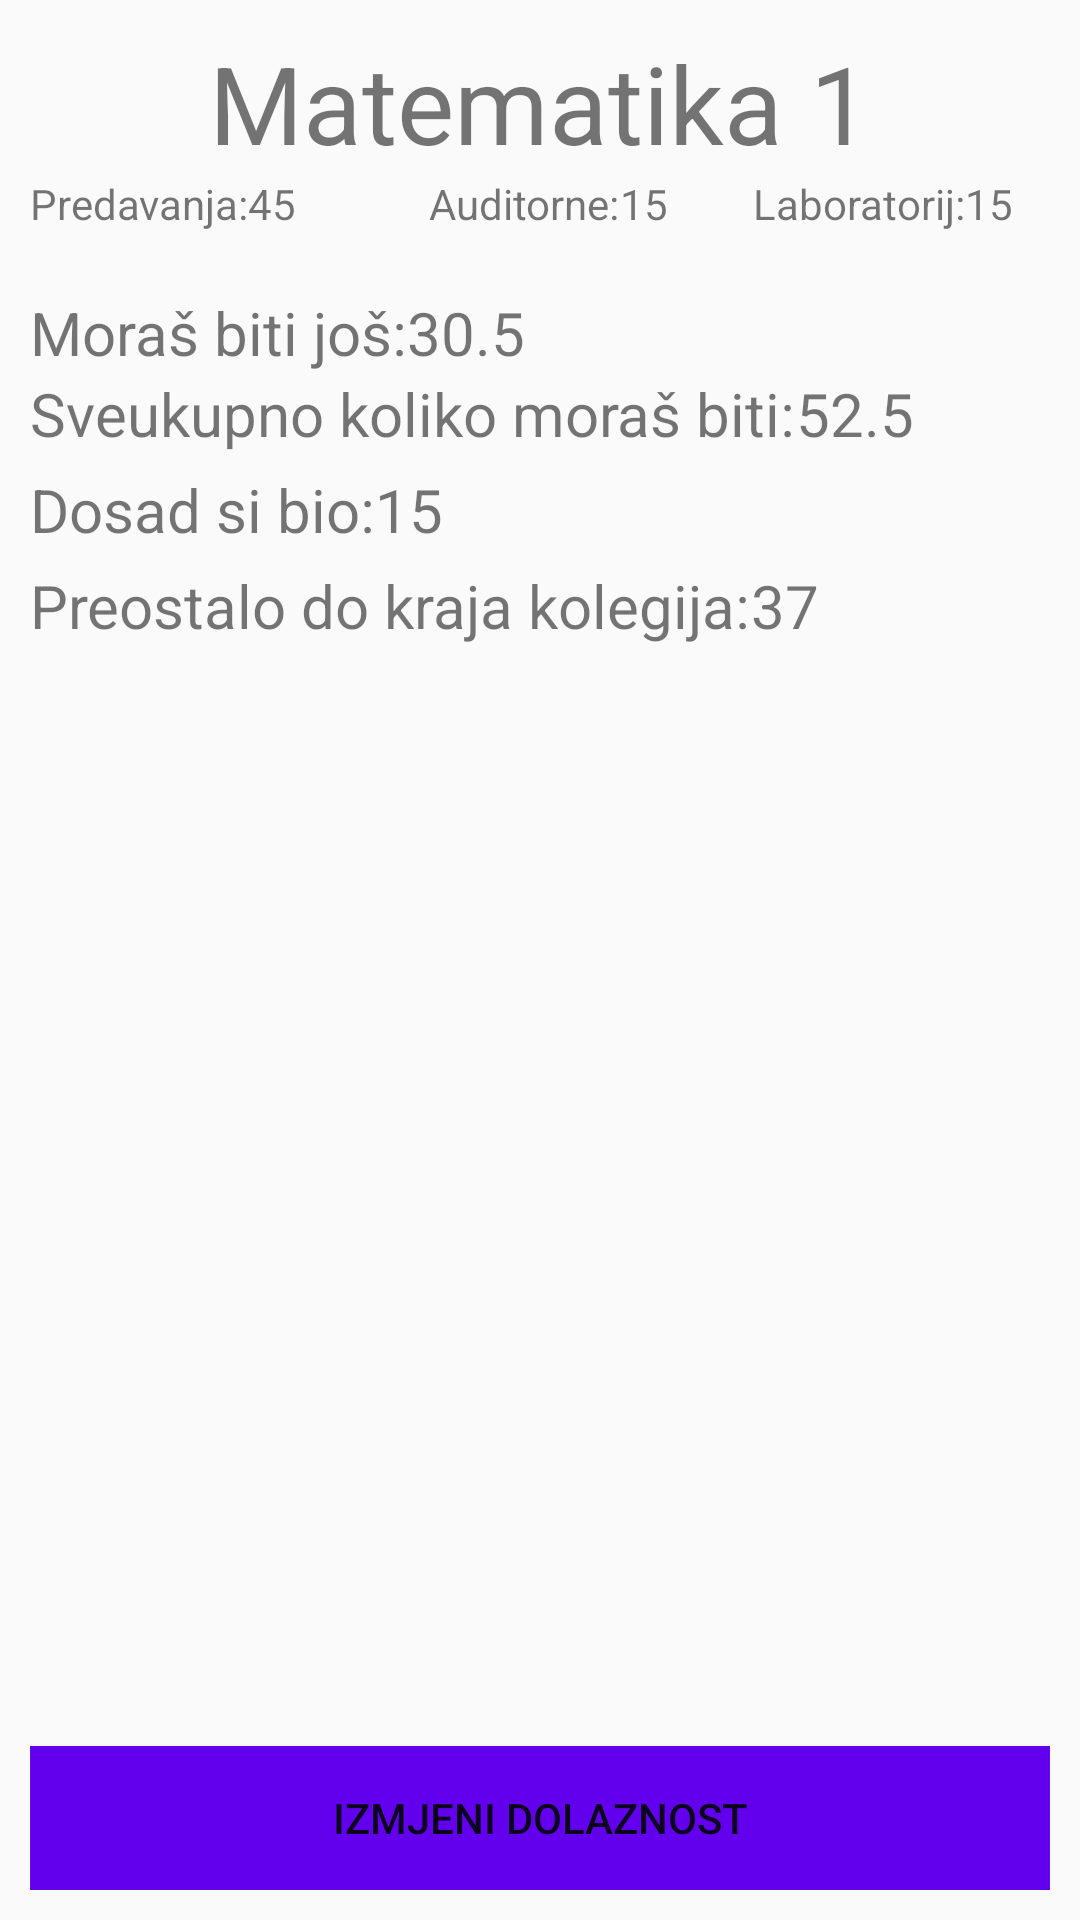

Reconstruct the res/layout file that produces this screen, plus the resources it refers to.
<!-- AndroidManifest.xml: application theme AppTheme -->
<!-- res/layout/fragment_course_details.xml -->
<?xml version="1.0" encoding="utf-8"?>
<androidx.constraintlayout.widget.ConstraintLayout
        xmlns:android="http://schemas.android.com/apk/res/android"
        android:layout_width="match_parent"
        android:layout_height="match_parent"
        xmlns:app="http://schemas.android.com/apk/res-auto"
        android:padding="10dp">

    <TextView
            android:id="@+id/courseName"
            android:layout_width="wrap_content"
            android:layout_height="wrap_content"
            android:text="Matematika 1"
            android:textSize="36dp"
            app:layout_constraintLeft_toLeftOf="parent"
            app:layout_constraintRight_toRightOf="parent"
            app:layout_constraintTop_toTopOf="parent"/>

    <TextView
            android:id="@+id/lecture"
            android:layout_width="wrap_content"
            android:layout_height="wrap_content"
            android:text="Predavanja:"
            app:layout_constraintTop_toBottomOf="@+id/courseName"
            app:layout_constraintLeft_toLeftOf="parent"/>

    <TextView
            android:id="@+id/lectureHours"
            android:layout_width="wrap_content"
            android:layout_height="wrap_content"
            android:text="45"
            app:layout_constraintTop_toBottomOf="@+id/courseName"
            app:layout_constraintLeft_toRightOf="@id/lecture"/>


    <TextView
            android:id="@+id/exercise"
            android:layout_width="wrap_content"
            android:layout_height="wrap_content"
            android:text="Auditorne:"
            app:layout_constraintTop_toBottomOf="@+id/courseName"
            app:layout_constraintLeft_toRightOf="@id/lectureHours"
            app:layout_constraintRight_toLeftOf="@id/laboratory"/>

    <TextView
            android:id="@+id/exerciseHours"
            android:layout_width="wrap_content"
            android:layout_height="wrap_content"
            android:text="15"
            app:layout_constraintTop_toBottomOf="@+id/courseName"
            app:layout_constraintLeft_toRightOf="@id/exercise"/>

    <TextView
            android:id="@+id/laboratory"
            android:layout_width="wrap_content"
            android:layout_height="wrap_content"
            android:text="Laboratorij:"
            app:layout_constraintTop_toBottomOf="@+id/courseName"
            app:layout_constraintLeft_toRightOf="@id/exerciseHours"
            app:layout_constraintRight_toRightOf="parent"/>

    <TextView
            android:id="@+id/laboratoryHours"
            android:layout_width="wrap_content"
            android:layout_height="wrap_content"
            android:text="15"
            app:layout_constraintTop_toBottomOf="@+id/courseName"
            app:layout_constraintLeft_toRightOf="@id/laboratory"/>

    <TextView
            android:id="@+id/stillMustCome"
            android:layout_width="wrap_content"
            android:layout_height="wrap_content"
            android:text="Moraš biti još:"
            android:layout_marginTop="20dp"
            android:textSize="20dp"
            app:layout_constraintTop_toBottomOf="@+id/lecture"
            app:layout_constraintLeft_toLeftOf="parent"/>

    <TextView
            android:id="@+id/stillMustComeHours"
            android:layout_width="wrap_content"
            android:layout_height="wrap_content"
            android:text="30.5"
            android:layout_marginTop="20dp"
            android:textSize="20dp"
            app:layout_constraintTop_toBottomOf="@+id/lecture"
            app:layout_constraintLeft_toRightOf="@id/stillMustCome"/>

    <TextView
            android:id="@+id/attendanceNum"
            android:layout_width="wrap_content"
            android:layout_height="wrap_content"
            android:text="Sveukupno koliko moraš biti:"
            android:textSize="20dp"
            app:layout_constraintTop_toBottomOf="@+id/stillMustCome"
            app:layout_constraintLeft_toLeftOf="parent"/>

    <TextView
            android:id="@+id/attendanceNumHours"
            android:layout_width="wrap_content"
            android:layout_height="wrap_content"
            android:text="52.5"
            android:textSize="20dp"
            app:layout_constraintTop_toBottomOf="@+id/stillMustCome"
            app:layout_constraintLeft_toRightOf="@id/attendanceNum"/>

    <TextView
            android:id="@+id/attendanceBeen"
            android:layout_width="wrap_content"
            android:layout_height="wrap_content"
            android:text="Dosad si bio:"
            android:layout_marginTop="5dp"
            android:textSize="20dp"
            app:layout_constraintTop_toBottomOf="@+id/attendanceNum"
            app:layout_constraintLeft_toLeftOf="parent"/>

    <TextView
            android:id="@+id/attendanceBeenHours"
            android:layout_width="wrap_content"
            android:layout_height="wrap_content"
            android:text="15"
            android:layout_marginTop="5dp"
            android:textSize="20dp"
            app:layout_constraintTop_toBottomOf="@+id/attendanceNum"
            app:layout_constraintLeft_toRightOf="@id/attendanceBeen"/>

    <TextView
            android:id="@+id/courseLeft"
            android:layout_width="wrap_content"
            android:layout_height="wrap_content"
            android:text="Preostalo do kraja kolegija:"
            android:layout_marginTop="5dp"
            android:textSize="20dp"
            app:layout_constraintTop_toBottomOf="@+id/attendanceBeen"
            app:layout_constraintLeft_toLeftOf="parent"/>

    <TextView
            android:id="@+id/courseLeftHours"
            android:layout_width="wrap_content"
            android:layout_height="wrap_content"
            android:text="37"
            android:layout_marginTop="5dp"
            android:textSize="20dp"
            app:layout_constraintTop_toBottomOf="@+id/attendanceBeen"
            app:layout_constraintLeft_toRightOf="@id/courseLeft"/>

    <Button
            android:id="@+id/btnAttendance"
            android:layout_width="match_parent"
            android:layout_height="wrap_content"
            app:layout_constraintBottom_toBottomOf="parent"
            android:background="@color/design_default_color_primary"
            android:text="Izmjeni dolaznost"/>



</androidx.constraintlayout.widget.ConstraintLayout>
<!-- resources referenced by this layout -->
<resources>
  <style name="AppTheme" parent="Theme.AppCompat.Light.DarkActionBar">
          
          <item name="colorPrimary">@color/colorPrimary</item>
          <item name="colorPrimaryDark">@color/colorPrimaryDark</item>
          <item name="colorAccent">@color/colorAccent</item>
      </style>
  <color name="colorPrimary">#008577</color>
  <color name="colorPrimaryDark">#00574B</color>
  <color name="colorAccent">#D81B60</color>
</resources>
